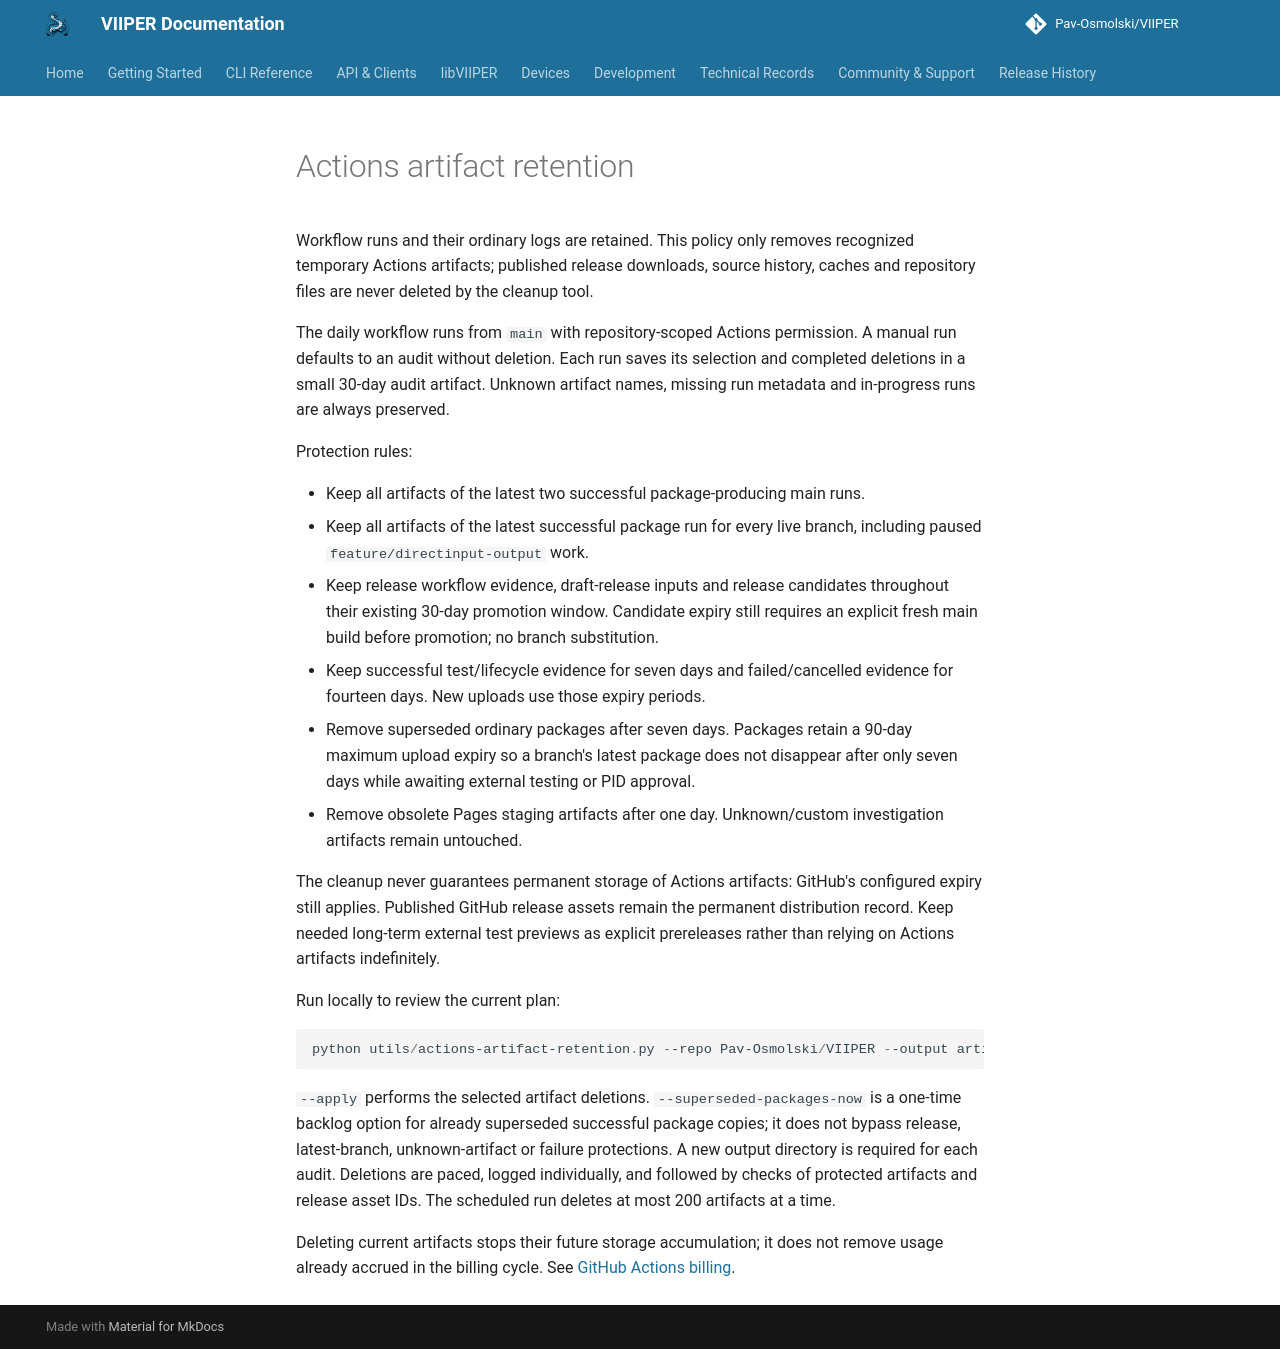

repository: Pav-Osmolski/VIIPER · page: 0.1.18/actions-artifact-retention/index.html · generator: mkdocs

# Actions artifact retention

Workflow runs and their ordinary logs are retained. This policy only removes
recognized temporary Actions artifacts; published release downloads, source
history, caches and repository files are never deleted by the cleanup tool.

The daily workflow runs from `main` with repository-scoped Actions permission.
A manual run defaults to an audit without deletion. Each run saves its selection
and completed deletions in a small 30-day audit artifact. Unknown artifact names,
missing run metadata and in-progress runs are always preserved.

Protection rules:

- Keep all artifacts of the latest two successful package-producing main runs.
- Keep all artifacts of the latest successful package run for every live branch,
  including paused `feature/directinput-output` work.
- Keep release workflow evidence, draft-release inputs and release candidates
  throughout their existing 30-day promotion window. Candidate expiry still
  requires an explicit fresh main build before promotion; no branch substitution.
- Keep successful test/lifecycle evidence for seven days and failed/cancelled
  evidence for fourteen days. New uploads use those expiry periods.
- Remove superseded ordinary packages after seven days. Packages retain a
  90-day maximum upload expiry so a branch's latest package does not disappear
  after only seven days while awaiting external testing or PID approval.
- Remove obsolete Pages staging artifacts after one day. Unknown/custom
  investigation artifacts remain untouched.

The cleanup never guarantees permanent storage of Actions artifacts: GitHub's
configured expiry still applies. Published GitHub release assets remain the
permanent distribution record. Keep needed long-term external test previews as
explicit prereleases rather than relying on Actions artifacts indefinitely.

Run locally to review the current plan:

```powershell
python utils/actions-artifact-retention.py --repo Pav-Osmolski/VIIPER --output artifacts/retention-review
```

`--apply` performs the selected artifact deletions. `--superseded-packages-now`
is a one-time backlog option for already superseded successful package copies;
it does not bypass release, latest-branch, unknown-artifact or failure protections.
A new output directory is required for each audit. Deletions are paced, logged
individually, and followed by checks of protected artifacts and release asset IDs.
The scheduled run deletes at most 200 artifacts at a time.

Deleting current artifacts stops their future storage accumulation; it does not
remove usage already accrued in the billing cycle. See
[GitHub Actions billing](https://docs.github.com/en/billing/concepts/product-billing/github-actions).
